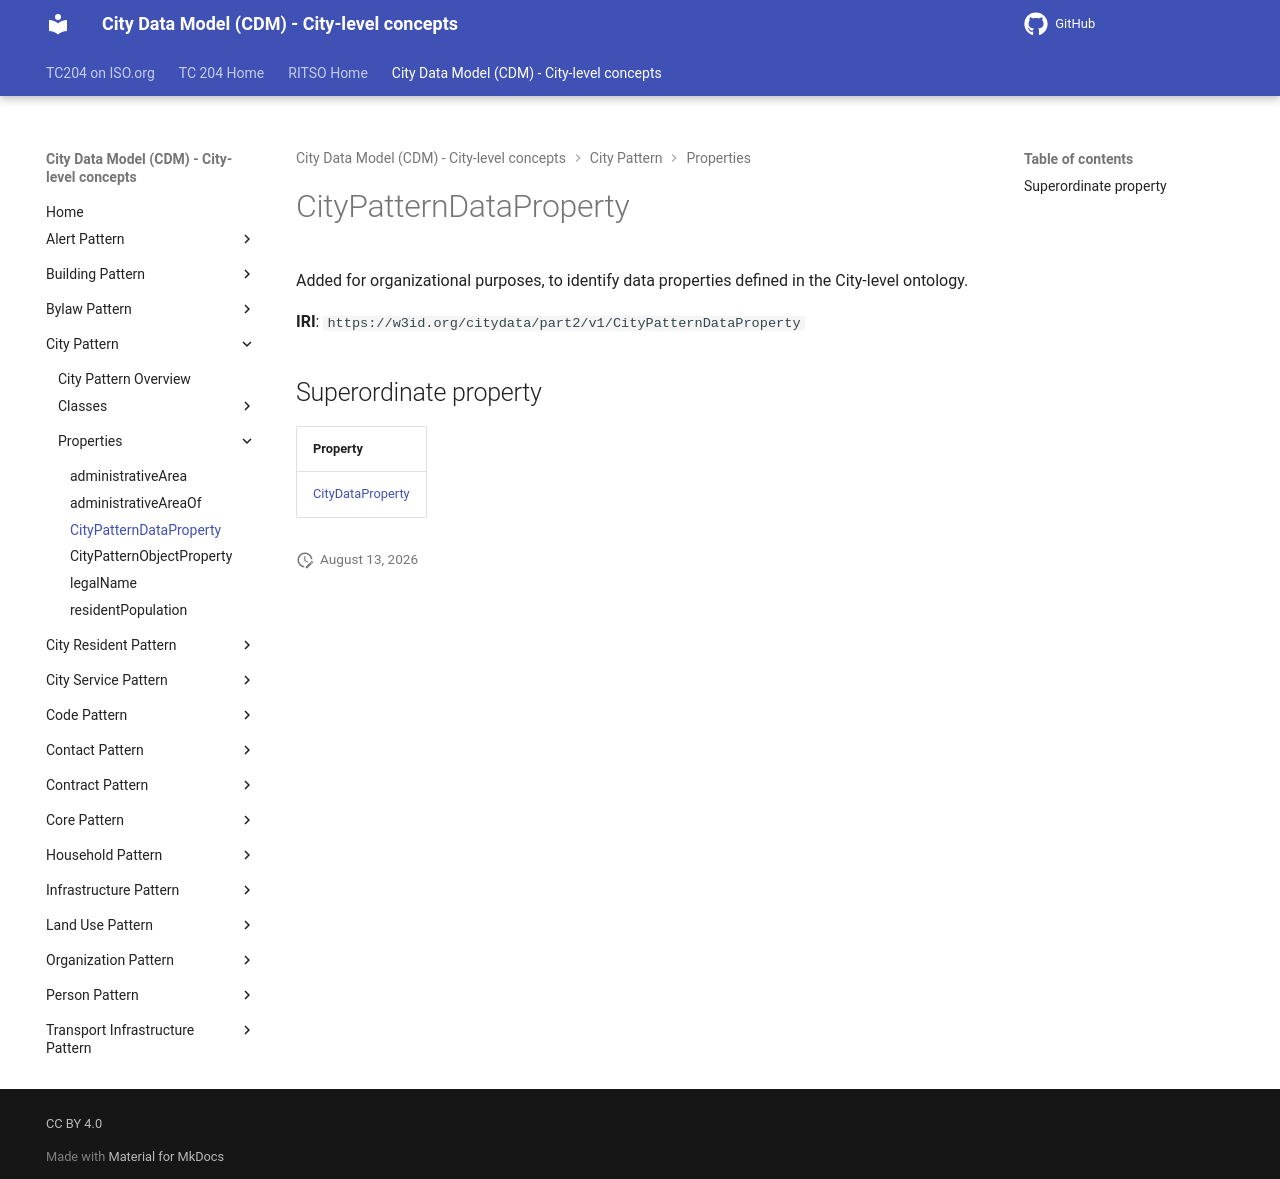

repository: ISO-TC204/ontology-cdm-p2 · page: v1.3.2-alpha.1/properties/CityPatternDataProperty/index.html · generator: mkdocs

# CityPatternDataProperty

Added for organizational purposes, to identify data properties defined in the City-level ontology.

**IRI**: `https://w3id.org/citydata/part2/v1/CityPatternDataProperty`

## Superordinate property

| Property |
|-------|
| [CityDataProperty](CityDataProperty.md) |
